Image classification data set "DipteraDataset" (newbruns19/instatsMLUP_Courses on GitHub). Class labels (5): Chrysomya, Lucilia, Rhiniinae, Sarcophaga, Stomorhina.

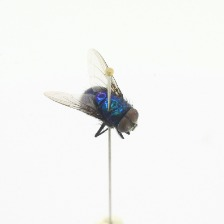
Label: Lucilia

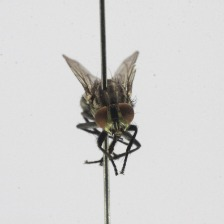
Label: Sarcophaga

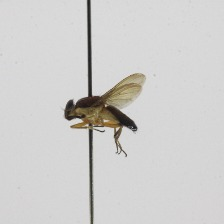
Label: Stomorhina

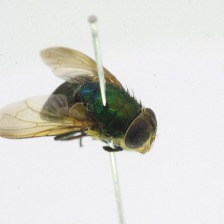
Label: Rhiniinae

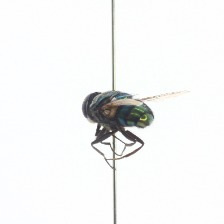
Label: Chrysomya

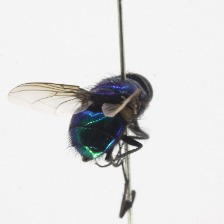
Label: Lucilia
